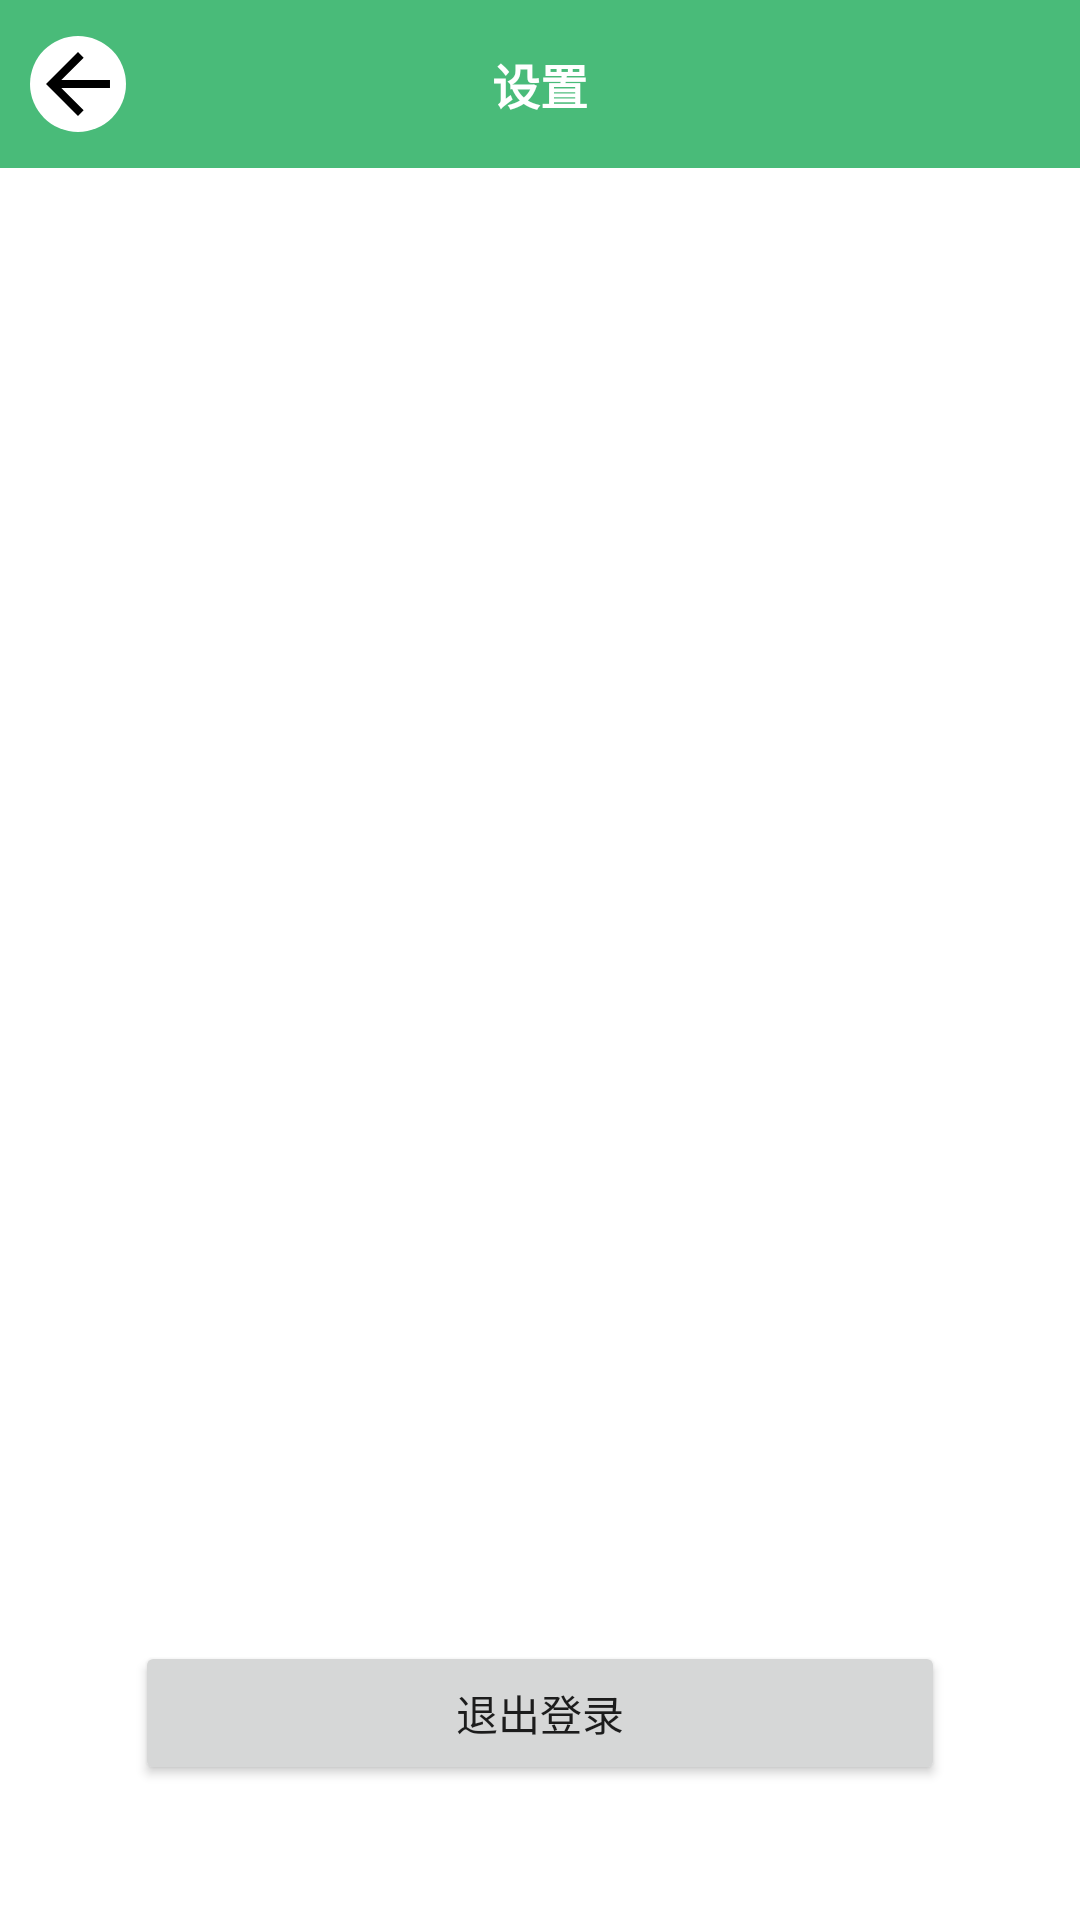

The Android layout XML behind this screen, and the referenced resources:
<!-- AndroidManifest.xml: application theme Theme.AppTheme.NoActionBar -->
<!-- res/layout/fragment_set_up.xml -->
<?xml version="1.0" encoding="utf-8"?>
<layout xmlns:android="http://schemas.android.com/apk/res/android"
    xmlns:app="http://schemas.android.com/apk/res-auto"
    xmlns:tools="http://schemas.android.com/tools"
    tools:context=".ui.SetUpFragment">

    <data>

        <variable
            name="clickListener"
            type="android.view.View.OnClickListener" />
    </data>

    <androidx.constraintlayout.widget.ConstraintLayout
        android:layout_width="match_parent"
        android:layout_height="match_parent">

        <com.google.android.material.appbar.AppBarLayout
            android:id="@+id/app_bar_layout"
            android:layout_width="match_parent"
            android:layout_height="wrap_content"
            android:background="?attr/colorPrimary"
            android:fitsSystemWindows="true"
            android:theme="@style/Theme.AppTheme.AppBarOverlay"
            app:layout_constraintEnd_toEndOf="parent"
            app:layout_constraintStart_toStartOf="parent"
            app:layout_constraintTop_toTopOf="parent">

            <FrameLayout
                android:layout_width="match_parent"
                android:layout_height="?attr/actionBarSize">

                <ImageView
                    android:id="@+id/image_back"
                    android:layout_width="wrap_content"
                    android:layout_height="match_parent"
                    android:onClick="@{clickListener}"
                    android:padding="10dp"
                    android:src="@drawable/ic_title_back" />

                <TextView
                    android:layout_width="wrap_content"
                    android:layout_height="wrap_content"
                    android:layout_gravity="center"
                    android:text="@string/title_setup"
                    android:textAppearance="?attr/textAppearanceHeadline5"
                    android:textColor="@color/color_title"
                    android:textSize="16sp"
                    android:textStyle="bold" />

            </FrameLayout>

        </com.google.android.material.appbar.AppBarLayout>

        <Button
            android:id="@+id/btn_logout"
            android:layout_width="match_parent"
            android:layout_height="wrap_content"
            android:layout_marginLeft="45dp"
            android:layout_marginRight="45dp"
            android:layout_marginBottom="45dp"
            android:onClick="@{clickListener}"
            android:text="@string/btn_logout"
            app:layout_constraintBottom_toBottomOf="parent"
            app:layout_constraintEnd_toEndOf="parent"
            app:layout_constraintStart_toStartOf="parent" />

    </androidx.constraintlayout.widget.ConstraintLayout>

</layout>
<!-- resources referenced by this layout -->
<resources>
  <color name="color_title">#FFFFFF</color>
  <!-- drawable ic_title_back (drawable) -->
  <?xml version="1.0" encoding="utf-8"?>
  <vector xmlns:android="http://schemas.android.com/apk/res/android"
      android:width="32dp"
      android:height="32dp"
      android:viewportWidth="32.0"
      android:viewportHeight="32.0">
  
      <path
          android:name="circle"
          android:fillColor="@color/color_title_icon_bg"
          android:pathData="M16,16m-16,0a16,16 0,1 1,32 0a16,16 0,1 1,-32 0"/>
  
      <path
          android:name="arrow"
          android:fillColor="@color/color_title_icon_fg"
          android:pathData="M20,14.66H10.44l7.45,-7.45L16,5.33l-10.66,10.66 10.66,10.66 1.88,-1.88L10.44,17.33H26.66v-2.66z"/>
  </vector>
  <string name="btn_logout">退出登录</string>
  <string name="title_setup">设置</string>
  <style name="Theme.AppTheme.AppBarOverlay" parent="ThemeOverlay.MaterialComponents.Dark.ActionBar" />
  <style name="Theme.AppTheme.NoActionBar">
          <item name="windowActionBar">false</item>
          <item name="windowNoTitle">true</item>
      </style>
  <color name="color_title_icon_bg">#FFFFFF</color>
  <color name="color_title_icon_fg">#000000</color>
</resources>
